Image classification data set "food-128-split" (PaulLintzen/image-calorie-predictor on GitHub). Class labels (101): apple pie, baby back ribs, baklava, beef carpaccio, beef tartare, beet salad, beignets, bibimbap, bread pudding, breakfast burrito, bruschetta, caesar salad, cannoli, caprese salad, carrot cake, ceviche, cheese plate, cheesecake, chicken curry, chicken quesadilla, chicken wings, chocolate cake, chocolate mousse, churros, clam chowder, club sandwich, crab cakes, creme brulee, croque madame, cup cakes, deviled eggs, donuts, dumplings, edamame, eggs benedict, escargots, falafel, filet mignon, fish and chips, foie gras, french fries, french onion soup, french toast, fried calamari, fried rice, frozen yogurt, garlic bread, gnocchi, greek salad, grilled cheese sandwich, grilled salmon, guacamole, gyoza, hamburger, hot and sour soup, hot dog, huevos rancheros, hummus, ice cream, lasagna, lobster bisque, lobster roll sandwich, macaroni and cheese, macarons, miso soup, mussels, nachos, omelette, onion rings, oysters, pad thai, paella, pancakes, panna cotta, peking duck, pho, pizza, pork chop, poutine, prime rib, pulled pork sandwich, ramen, ravioli, red velvet cake, risotto, samosa, sashimi, scallops, seaweed salad, shrimp and grits, spaghetti bolognese, spaghetti carbonara, spring rolls, steak, strawberry shortcake, sushi, tacos, takoyaki, tiramisu, tuna tartare, waffles.

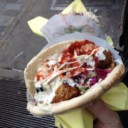
Label: falafel

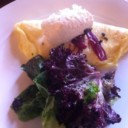
Label: omelette

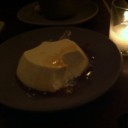
Label: panna cotta

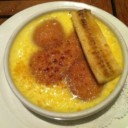
Label: creme brulee

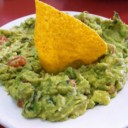
Label: guacamole

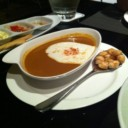
Label: lobster bisque
